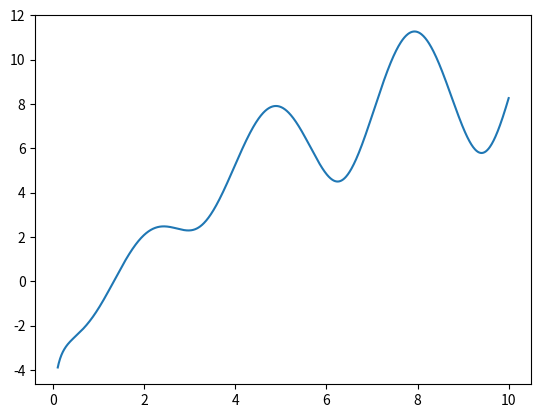

Write the Python code that produced this figure.
import numpy as np
import matplotlib.pyplot as plt
x = np.arange(0.1, 10.01, 0.01)
plt.plot(x, np.log(abs((x**2+1)*np.e*(-abs(x)/10))) /
         np.log(abs(1+np.tan(1/(1+(np.sin(x)**2))))))
plt.show()
